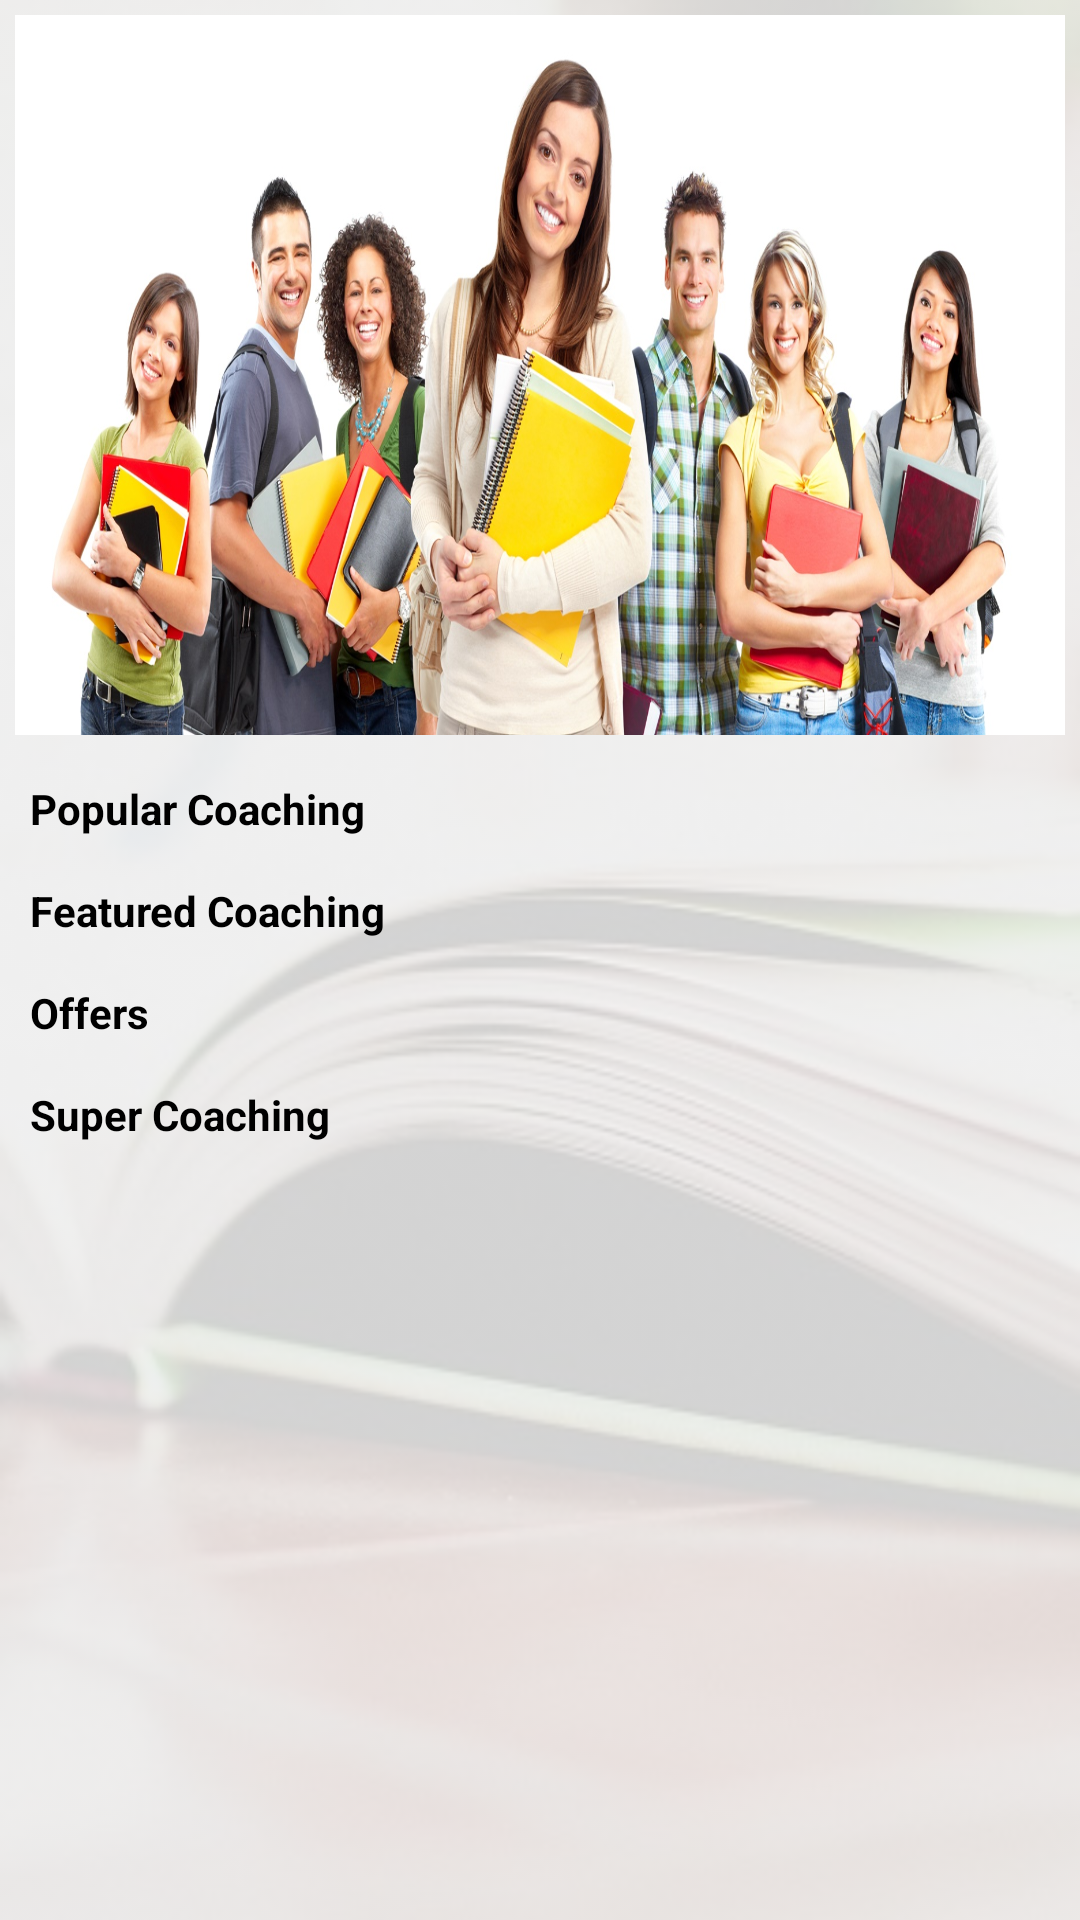

Reconstruct the res/layout file that produces this screen, plus the resources it refers to.
<!-- AndroidManifest.xml: application theme AppTheme -->
<!-- res/layout/fragment_home_screen.xml -->
<?xml version="1.0" encoding="utf-8"?>
<androidx.constraintlayout.widget.ConstraintLayout
    xmlns:android="http://schemas.android.com/apk/res/android"
    xmlns:app="http://schemas.android.com/apk/res-auto"
    xmlns:tools="http://schemas.android.com/tools"
    android:id="@+id/parent_layout"
    android:layout_width="match_parent"
    android:layout_height="match_parent"
    android:orientation="vertical">

    <ImageView
        android:id="@+id/backgroundImage"
        android:layout_width="match_parent"
        android:layout_height="match_parent"
        android:alpha="0.2"
        android:scaleType="fitXY"
        android:src="@drawable/book_bg"
        android:contentDescription="@string/background" />

    <androidx.core.widget.NestedScrollView
        android:id="@+id/nestedScrollView"
        android:layout_width="match_parent"
        android:layout_height="match_parent"
        android:fillViewport="true">

        <androidx.constraintlayout.widget.ConstraintLayout
            android:id="@+id/nestedLayout"
            android:layout_width="match_parent"
            android:layout_height="match_parent">

            <androidx.appcompat.widget.AppCompatImageView
                android:id="@+id/bannerImage"
                android:layout_width="match_parent"
                android:layout_height="250dp"
                android:scaleType="fitXY"
                android:padding="5dp"
                android:src="@drawable/coachingclass"
                app:layout_constraintTop_toTopOf="parent"
                tools:ignore="ContentDescription" />

            <androidx.appcompat.widget.AppCompatTextView
                android:id="@+id/popularCoachingText"
                android:layout_width="match_parent"
                android:layout_height="wrap_content"
                android:layout_margin="@dimen/pad_small"
                android:drawableEnd="@drawable/ic_arrow_forward_black_24dp"
                android:padding="@dimen/pad_small"
                android:onClick="onClick"
                android:background="?selectableItemBackground"
                android:text="@string/popular_coaching"
                android:textColor="@color/black"
                android:textSize="@dimen/normal_text"
                android:textStyle="bold"
                app:layout_constraintTop_toBottomOf="@+id/bannerImage" />

            <androidx.recyclerview.widget.RecyclerView
                android:id="@+id/popularCoachingRecyclerView"
                android:layout_width="match_parent"
                android:layout_height="wrap_content"
                app:layout_constraintTop_toBottomOf="@+id/popularCoachingText" />

            <androidx.appcompat.widget.AppCompatTextView
                android:id="@+id/featuredCoachingText"
                android:layout_width="match_parent"
                android:layout_height="wrap_content"
                android:layout_margin="@dimen/pad_small"
                android:layout_marginTop="4dp"
                android:drawableEnd="@drawable/ic_arrow_forward_black_24dp"
                android:padding="@dimen/pad_small"
                android:text="@string/featured_coaching"
                android:onClick="onClick"
                android:background="?selectableItemBackground"
                android:textColor="@color/black"
                android:textSize="@dimen/normal_text"
                android:textStyle="bold"
                app:layout_constraintTop_toBottomOf="@+id/popularCoachingRecyclerView"
                tools:layout_editor_absoluteX="5dp" />

            <androidx.recyclerview.widget.RecyclerView
                android:id="@+id/featuredCoachingRecyclerView"
                android:layout_width="match_parent"
                android:layout_height="wrap_content"
                app:layout_constraintTop_toBottomOf="@+id/featuredCoachingText" />

            <androidx.appcompat.widget.AppCompatTextView
                android:id="@+id/offersText"
                android:layout_width="match_parent"
                android:layout_height="wrap_content"
                android:layout_margin="@dimen/pad_small"
                android:padding="@dimen/pad_small"
                android:text="@string/offers"
                android:textColor="@color/black"
                android:textSize="@dimen/normal_text"
                android:textStyle="bold"
                app:layout_constraintTop_toBottomOf="@+id/featuredCoachingRecyclerView"
                tools:layout_editor_absoluteX="5dp" />

            <androidx.recyclerview.widget.RecyclerView
                android:id="@+id/offersRecyclerView"
                android:layout_width="match_parent"
                android:layout_height="wrap_content"
                app:layout_constraintTop_toBottomOf="@+id/offersText" />

            <androidx.appcompat.widget.AppCompatTextView
                android:id="@+id/superCoachingText"
                android:layout_width="match_parent"
                android:layout_height="wrap_content"
                android:layout_margin="@dimen/pad_small"
                android:drawableEnd="@drawable/ic_arrow_forward_black_24dp"
                android:padding="@dimen/pad_small"
                android:onClick="onClick"
                android:background="?selectableItemBackground"
                android:text="@string/super_coaching"
                android:textColor="@color/black"
                android:textSize="@dimen/normal_text"
                android:textStyle="bold"
                app:layout_constraintTop_toBottomOf="@+id/offersRecyclerView" />

            <androidx.recyclerview.widget.RecyclerView
                android:id="@+id/superCoachingRecyclerView"
                android:layout_width="match_parent"
                android:layout_height="wrap_content"
                app:layout_constraintTop_toBottomOf="@+id/superCoachingText" />

            <View
                android:layout_width="match_parent"
                android:layout_height="@dimen/minheightEditText"
                android:background="@android:color/transparent"
                app:layout_constraintTop_toBottomOf="@+id/superCoachingRecyclerView" />

        </androidx.constraintlayout.widget.ConstraintLayout>

    </androidx.core.widget.NestedScrollView>

</androidx.constraintlayout.widget.ConstraintLayout>
<!-- resources referenced by this layout -->
<resources>
  <color name="black">#000</color>
  <dimen name="minheightEditText">40dp</dimen>
  <dimen name="normal_text">14sp</dimen>
  <dimen name="pad_small">5dp</dimen>
  <!-- drawable book_bg: jpg bitmap (drawable, 27082 bytes) -->
  <!-- drawable coachingclass: jpg bitmap (drawable, 361571 bytes) -->
  <string name="background">background</string>
  <string name="featured_coaching">Featured Coaching</string>
  <string name="offers">Offers</string>
  <string name="popular_coaching">Popular Coaching</string>
  <string name="super_coaching">Super Coaching</string>
  <style name="AppTheme" parent="Theme.AppCompat.Light.NoActionBar">
          
          <item name="colorPrimary">@color/colorPrimary</item>
          <item name="colorPrimaryDark">@color/colorPrimaryDark</item>
          <item name="colorAccent">@color/colorAccent</item>
          <item name="statusBarBackground">@android:color/transparent</item>
      </style>
  <color name="colorPrimary">#1583E9</color>
  <color name="colorPrimaryDark">#1E61B1</color>
  <color name="colorAccent">#03DAC5</color>
</resources>
